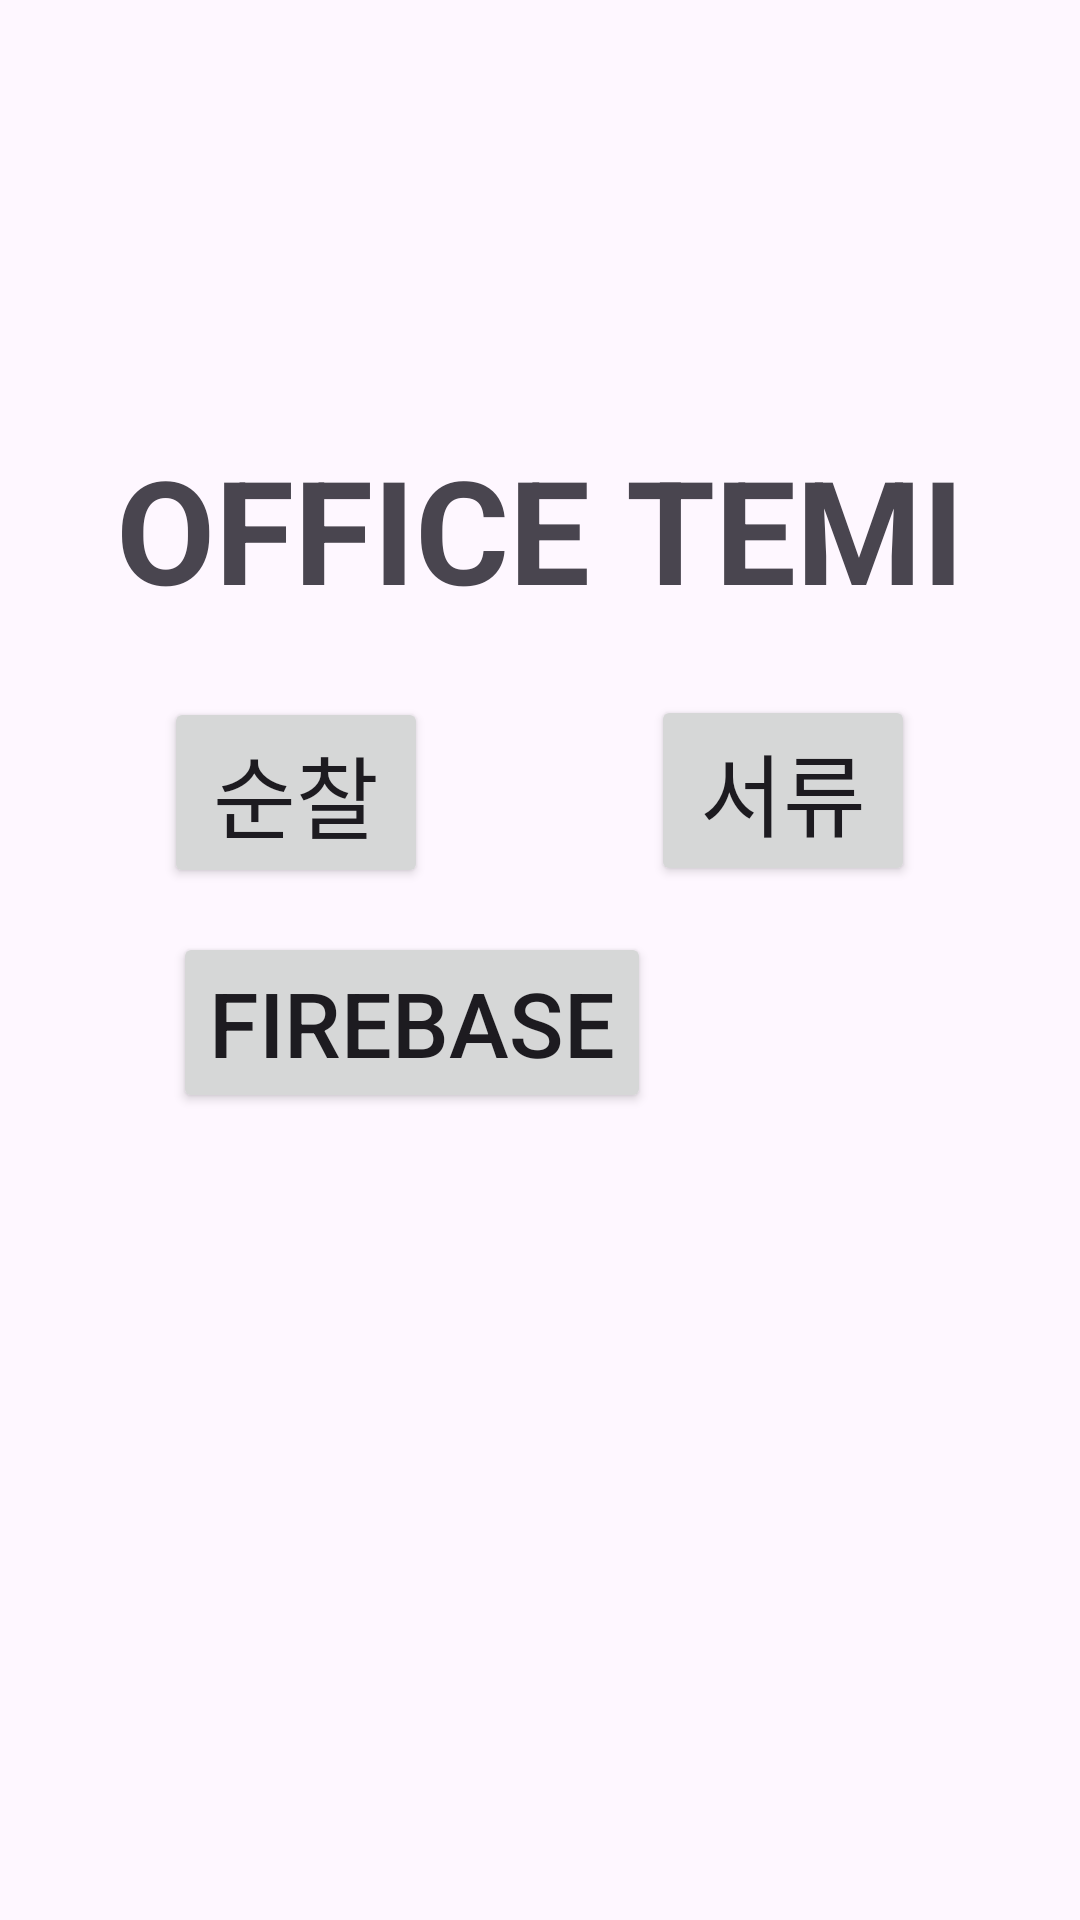

Reconstruct the res/layout file that produces this screen, plus the resources it refers to.
<!-- AndroidManifest.xml: application theme Theme.NewOfficeTemiApp -->
<!-- res/layout/activity_main.xml -->
<?xml version="1.0" encoding="utf-8"?>
<androidx.constraintlayout.widget.ConstraintLayout xmlns:android="http://schemas.android.com/apk/res/android"
    xmlns:app="http://schemas.android.com/apk/res-auto"
    xmlns:tools="http://schemas.android.com/tools"
    android:layout_width="match_parent"
    android:layout_height="match_parent"
    tools:context=".MainActivity">

    <TextView
        android:id="@+id/textView1"
        android:layout_width="wrap_content"
        android:layout_height="wrap_content"
        android:text="OFFICE TEMI"
        android:textSize="48sp"
        android:textStyle="bold"
        app:layout_constraintBottom_toBottomOf="parent"
        app:layout_constraintLeft_toLeftOf="parent"
        app:layout_constraintRight_toRightOf="parent"
        app:layout_constraintTop_toTopOf="parent"
        app:layout_constraintVertical_bias="0.25" />


    <Button
        android:id="@+id/button5"
        android:layout_width="wrap_content"
        android:layout_height="wrap_content"
        android:text="순찰"
        android:textSize="30sp"
        app:layout_constraintBottom_toBottomOf="parent"
        app:layout_constraintEnd_toEndOf="parent"
        app:layout_constraintHorizontal_bias="0.201"
        app:layout_constraintStart_toStartOf="parent"
        app:layout_constraintTop_toTopOf="parent"
        app:layout_constraintVertical_bias="0.403" />

    <Button
        android:id="@+id/button2"
        android:layout_width="wrap_content"
        android:layout_height="wrap_content"
        android:text="서류"
        android:textSize="30sp"
        app:layout_constraintBottom_toBottomOf="parent"
        app:layout_constraintEnd_toEndOf="parent"
        app:layout_constraintHorizontal_bias="0.798"
        app:layout_constraintStart_toStartOf="parent"
        app:layout_constraintTop_toTopOf="parent"
        app:layout_constraintVertical_bias="0.402" />

    <Button
        android:id="@+id/button1"
        android:layout_width="wrap_content"
        android:layout_height="wrap_content"
        android:text="Firebase"
        android:textSize="30sp"
        app:layout_constraintBottom_toBottomOf="parent"
        app:layout_constraintEnd_toEndOf="parent"
        app:layout_constraintHorizontal_bias="0.288"
        app:layout_constraintStart_toStartOf="parent"
        app:layout_constraintTop_toTopOf="parent"
        app:layout_constraintVertical_bias="0.536" />


</androidx.constraintlayout.widget.ConstraintLayout>
<!-- resources referenced by this layout -->
<resources>
  <style name="Theme.NewOfficeTemiApp" parent="Base.Theme.NewOfficeTemiApp" />
  <style name="Base.Theme.NewOfficeTemiApp" parent="Theme.Material3.DayNight.NoActionBar">
          
          
      </style>
</resources>
